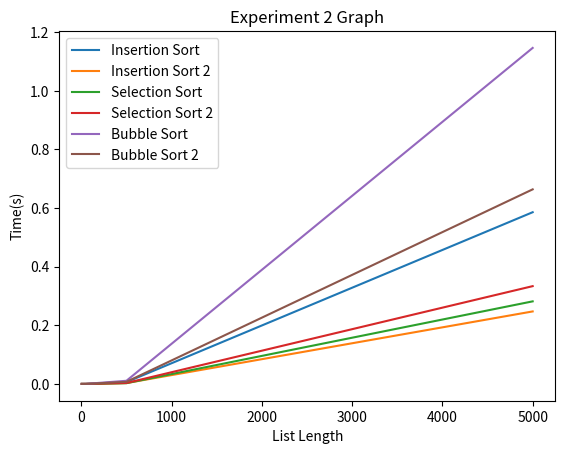

Generate this figure with matplotlib:
"""
This file corresponds to the first graded lab of 2XC3.
Feel free to modify and/or add functions to this file.
"""
import random
import time
import matplotlib.pyplot as plt
import numpy as np

# Create a random list length "length" containing whole numbers between 0 and max_value inclusive
def create_random_list(length, max_value):
    print("test")
    return [random.randint(0, max_value) for _ in range(length)]


# Creates a near sorted list by creating a random list, sorting it, then doing a random number of swaps
def create_near_sorted_list(length, max_value, swaps):
    L = create_random_list(length, max_value)
    L.sort()
    for _ in range(swaps):
        r1 = random.randint(0, length - 1)
        r2 = random.randint(0, length - 1)
        swap(L, r1, r2)
    return L


# I have created this function to make the sorting algorithm code read easier
def swap(L, i, j):
    L[i], L[j] = L[j], L[i]


# ******************* Insertion sort code *******************

# This is the traditional implementation of Insertion Sort.
def insertion_sort(L):
  
    for i in range(1, len(L)):
        insert(L, i)


def insert(L, i):
    while i > 0:
        if L[i] < L[i-1]:
            swap(L, i-1, i)
            i -= 1
        else:
            return


# ******************* Bubble sort code *******************

# Traditional Bubble sort
def bubble_sort(L):
    for i in range(len(L)):
        for j in range(len(L) - 1):
            if L[j] > L[j+1]:
                swap(L, j, j+1)


# ******************* Selection sort code *******************

# Traditional Selection sort
def selection_sort(unsorted_list):
    L=unsorted_list.copy() #to not affect orginal list
    for i in range(len(L)):
        min_index = find_min_index(L, i)
        swap(L, i, min_index)


def find_min_index(L, n):
    min_index = n
    for i in range(n+1, len(L)):
        if L[i] < L[min_index]:
            min_index = i
    return min_index

#function to measure time taken for algorithm to run
def measure_time(sort_function,list):
    copy_list = list.copy()
    start_time = time.time()
    sort_function(copy_list)
    end_time = time.time()
    execution_time = end_time - start_time
    
    print(execution_time)
    return execution_time


# ******************* Experiment 1 *******************

def run_experiment1(run):
    if run:
        #Creating Lists of Different Lengths
        x = [5,50,500,5000] #array of the list lengths
        maxVal = 100 #max value of list length

        list1 = create_random_list(x[0],maxVal) #List Length is 5, maximum value in list is 100
        list2 = create_random_list(x[1],maxVal)
        list3 = create_random_list(x[2],maxVal)
        list4 = create_random_list(x[3],maxVal)

        #Running Insertion Sort
        print("INSERTION SORT TEST")
        a=measure_time(insertion_sort,list1)
        b=measure_time(insertion_sort,list2)
        c=measure_time(insertion_sort,list3)
        d=measure_time(insertion_sort,list4)

        y1= [a,b,c,d]
        # plotting the points 
        plt.plot(x, y1, label = "Insertion Sort")

        #Running Selection Sort
        print("SELECTION SORT TEST")
        e=measure_time(selection_sort,list1)
        f=measure_time(selection_sort,list2)
        g=measure_time(selection_sort,list3)
        h=measure_time(selection_sort,list4)

        y2= [e,f,g,h]
        # plotting the points 
        plt.plot(x, y2, label = "Selection Sort")
        
        #Running Bubble Sort
        print("BUBBLE SORT TEST")
        i=measure_time(bubble_sort,list1)
        j=measure_time(bubble_sort,list2)
        k=measure_time(bubble_sort,list3)
        l=measure_time(bubble_sort,list4)

        y3= [i,j,k,l]
        # plotting the points 
        plt.plot(x, y3, label = "Bubble Sort")

        # naming the x axis
        plt.xlabel('List Length')
        # naming the y axis
        plt.ylabel('Time(s)')
        
        # giving a title to my graph
        plt.title('Experiment 1 Graph')

        # show a legend on the plot
        plt.legend()
        
        # function to show the plot
        plt.show()


# ******************* Experiment 2 *******************

def run_experiment2(run):
    if run:
        def insertion_sort2(L):
            for i in range(1, len(L)):
                insert(L, i)


        def insert(L, i):
            current_element = L[i]
            j=i-1
            while j >= 0 and L[j] > current_element:
                L[j+1] = L[j]
                j = j-1
                
            L[j+1] = current_element
            
        #Creating Lists of Different Lengths
        x = [5,50,500,5000] #array of the list lengths
        maxVal = 100 #max value of list length

        list1 = create_random_list(x[0],maxVal) #List Length is 5, maximum value in list is 100
        list2 = create_random_list(x[1],maxVal)
        list3 = create_random_list(x[2],maxVal)
        list4 = create_random_list(x[3],maxVal)

        #Running Insertion Sort
        print("INSERTION SORT TEST")
        a=measure_time(insertion_sort,list1)
        b=measure_time(insertion_sort,list2)
        c=measure_time(insertion_sort,list3)
        d=measure_time(insertion_sort,list4)

        y1= [a,b,c,d]
        # plotting the points 
        plt.plot(x, y1, label = "Insertion Sort")
        
        print("INSERTION SORT 2 TEST")
        e=measure_time(insertion_sort2,list1)
        f=measure_time(insertion_sort2,list2)
        g=measure_time(insertion_sort2,list3)
        h=measure_time(insertion_sort2,list4)
        
        y2= [e,f,g,h]
        # plotting the points 
        plt.plot(x, y2, label = "Insertion Sort 2")
        
        # naming the x axis
        plt.xlabel('List Length')
        # naming the y axis
        plt.ylabel('Time(s)')
        
        # giving a title to my graph
        plt.title('Experiment 2 Graph')

        # show a legend on the plot
        plt.legend()
        
        # function to show the plot
        plt.show()
        
        def selection_sort2(L):
            last_unsorted_index = len(L)-1
            n = len(L)
            for i in range(n // 2):
                #print("Loop:")
                #print(i)
                min_index = find_min_index(L, i)
                
                swap(L, i, min_index)
                #print(L)
              
                last_unsorted_index = len(L) - i - 1
                max_index = find_max_index(L, i, last_unsorted_index)
                swap(L, last_unsorted_index, max_index)
                #print(L)
            #print(L)
          
 
        def find_min_index(L, n):
            min_index = n
            for i in range(n+1, len(L)):
                if L[i] < L[min_index]:
                    min_index = i
            return min_index
        def find_max_index(L, n , upper_limit):
            max_index = n
            for i in range(n+1, min(upper_limit+1, len(L))):
                if L[i] > L[max_index]:
                    max_index = i
            return max_index
        
        list1 = create_random_list(x[0],maxVal) #List Length is 5, maximum value in list is 100
        list2 = create_random_list(x[1],maxVal)
        list3 = create_random_list(x[2],maxVal)
        list4 = create_random_list(x[3],maxVal)
        
        
        #Running Selection Sort
        print("SELECTION SORT TEST")
        a=measure_time(selection_sort,list1)
        b=measure_time(selection_sort,list2)
        c=measure_time(selection_sort,list3)
        d=measure_time(selection_sort,list4)

        y1= [a,b,c,d]
        # plotting the points 
        plt.plot(x, y1, label = "Selection Sort")
        
        print("SELECTION SORT 2 TEST")
        e=measure_time(selection_sort2,list1)
        f=measure_time(selection_sort2,list2)
        g=measure_time(selection_sort2,list3)
        h=measure_time(selection_sort2,list4)
        
        y2= [e,f,g,h]
        # plotting the points 
        plt.plot(x, y2, label = "Selection Sort 2")
        
        # naming the x axis
        plt.xlabel('List Length')
        # naming the y axis
        plt.ylabel('Time(s)')
        
        # giving a title to my graph
        plt.title('Experiment 2 Graph')

        # show a legend on the plot
        plt.legend()
        
        # function to show the plot
        plt.show()
        
        def bubble_sort2(L):   
            for i in range(len(L)):
                for j in range(len(L) - 1, i, -1):
                    if L[j] < L[j - 1]:
                    # If the current element is smaller than the previous element,
                    # shift the previous element up
                        L[j], L[j - 1] = L[j - 1], L[j]
                        swapped = True
            return L
        
        list1 = create_random_list(x[0],maxVal) #List Length is 5, maximum value in list is 100
        list2 = create_random_list(x[1],maxVal)
        list3 = create_random_list(x[2],maxVal)
        list4 = create_random_list(x[3],maxVal)
        
        
        #Running Selection Sort
        print("BUBBLE SORT TEST")
        a=measure_time(bubble_sort,list1)
        b=measure_time(bubble_sort,list2)
        c=measure_time(bubble_sort,list3)
        d=measure_time(bubble_sort,list4)

        y1= [a,b,c,d]
        # plotting the points 
        plt.plot(x, y1, label = "Bubble Sort")
        
        print("BUBBLE SORT 2 TEST")
        e=measure_time(bubble_sort2,list1)
        f=measure_time(bubble_sort2,list2)
        g=measure_time(bubble_sort2,list3)
        h=measure_time(bubble_sort2,list4)
        
        y2= [e,f,g,h]
        # plotting the points 
        plt.plot(x, y2, label = "Bubble Sort 2")
        
        # naming the x axis
        plt.xlabel('List Length')
        # naming the y axis
        plt.ylabel('Time(s)')
        
        # giving a title to my graph
        plt.title('Experiment 2 Graph')

        # show a legend on the plot
        plt.legend()
        
        # function to show the plot
        plt.show()



# Experiment 3
def runTimeTimer(sortingAlgo,nearSortList):
    start_time = time.time()

    # Call the sorting algorithm on the nearSortList
    sortingAlgo(nearSortList)

    # Record the end time
    end_time = time.time()

    # Calculate the runtime
    runtime = end_time - start_time

    # Return the sorted list and the runtime
    print(runtime)
    return runtime


def experiment3(run):
    #theoretically: swaps = n * log(n)/2

    if run:

        #constant swaps, list length increasing
        listLength = [10,100,1000,10000]

        constswaps = []
        constswaps.append(create_near_sorted_list(listLength[0],100,10))
        constswaps.append(create_near_sorted_list(listLength[1],100,10))
        constswaps.append(create_near_sorted_list(listLength[2],100,10))
        constswaps.append(create_near_sorted_list(listLength[3],100,10))

        insertionSortOutput = []
        bubbleSortOutput = []
        selectionSortOutput = []

        for testList in constswaps:

            insertionSortOutput.append(runTimeTimer(insertion_sort,testList)) 
            bubbleSortOutput.append(runTimeTimer(bubble_sort,testList))
            selectionSortOutput.append(runTimeTimer(selection_sort,testList))
        
        #constant list size, increasing swap size
        listSwaps = [10,100,1000,10000]

        constList = []
        constList.append(create_near_sorted_list(1000,100,listSwaps[0]))
        constList.append(create_near_sorted_list(1000,100,listSwaps[1]))
        constList.append(create_near_sorted_list(1000,100,listSwaps[2]))
        constList.append(create_near_sorted_list(1000,100,listSwaps[3]))
        
        insertionSortOutput2 = []
        bubbleSortOutput2 = []
        selectionSortOutput2 = []

        for testList in constList:
            insertionSortOutput2.append(runTimeTimer(insertion_sort,testList)) 
            bubbleSortOutput2.append(runTimeTimer(bubble_sort,testList))
            selectionSortOutput2.append(runTimeTimer(selection_sort,testList))


        #Constant Swap size Plot
        plt.plot(listLength,insertionSortOutput,label = "Insertion Sort")
        plt.plot(listLength,bubbleSortOutput,label = "Bubble Sort")
        plt.plot(listLength,selectionSortOutput,label = "Selection Sort")

        plt.yticks(np.arange(min(bubbleSortOutput), max(bubbleSortOutput)+1, 0.25))

        plt.xlabel('List Length')
        # naming the y axis
        plt.ylabel('Time(s)')
        
        # giving a title to my graph
        plt.title('Variable List Length and Constant Swaps Experiment')

        # show a legend on the plot
        plt.legend()
        
        # function to show the plot
        plt.show()


        #Constant List Length Plot
        plt.plot(listSwaps,insertionSortOutput2,label = "Insertion Sort")
        plt.plot(listSwaps,bubbleSortOutput2,label = "Bubble Sort")
        plt.plot(listSwaps,selectionSortOutput2,label = "Selection Sort")

        plt.yticks(np.arange(min(bubbleSortOutput2), max(bubbleSortOutput2)+1, 0.25))

        plt.xlabel('List Length')
        # naming the y axis
        plt.ylabel('Time(s)')
        
        # giving a title to my graph
        plt.title('Variable Swaps and Constant List Length Experiment')

        # show a legend on the plot
        plt.legend()
        
        # function to show the plot
        plt.show()
        

# ******************* Run the Experiment *******************

run_experiment1(False)
run_experiment2(True)
experiment3(False)